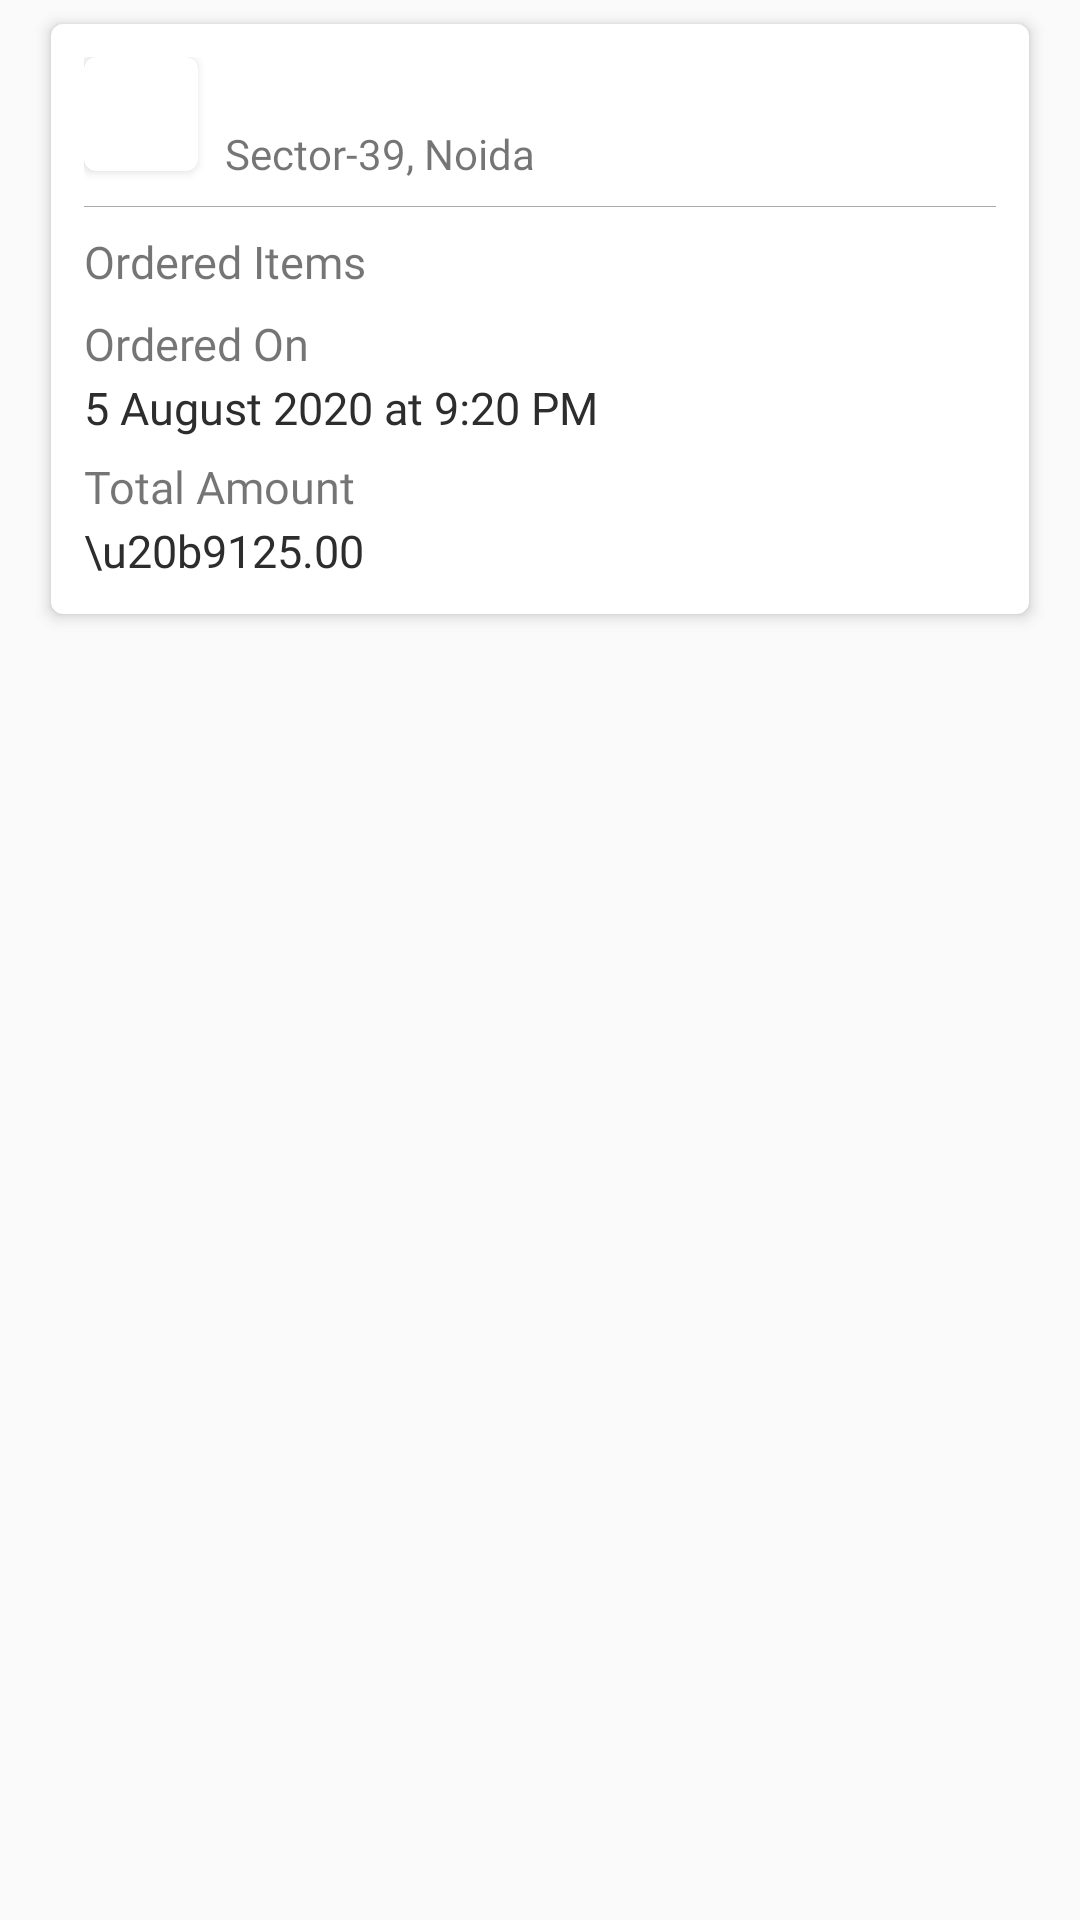

Here is an Android app screen rendered from its layout file. Give the layout XML and the strings, colors and styles it references.
<!-- AndroidManifest.xml: application theme AppTheme -->
<!-- res/layout/ordered_items_layout.xml -->
<?xml version="1.0" encoding="utf-8"?>
<RelativeLayout
    xmlns:android="http://schemas.android.com/apk/res/android"
    android:layout_width="match_parent"
    android:layout_height="wrap_content"
    xmlns:app="http://schemas.android.com/apk/res-auto">

    <androidx.cardview.widget.CardView
        android:layout_width="match_parent"
        android:layout_height="wrap_content"
        android:background="@color/white"
        app:cardElevation="3dp"
        app:cardCornerRadius="4dp"
        android:layout_marginTop="8dp"
        android:layout_marginBottom="8dp"
        android:layout_marginStart="17dp"
        android:layout_marginEnd="17dp">

        <RelativeLayout
            android:layout_width="match_parent"
            android:layout_height="match_parent"
            android:padding="11dp">

            <androidx.cardview.widget.CardView
                android:layout_width="38dp"
                android:layout_height="38dp"
                android:id="@+id/imageContainer"
                android:layout_marginEnd="9dp"
                app:cardCornerRadius="4dp">

                <ImageView
                    android:id="@+id/orderedResImage"
                    android:layout_width="38dp"
                    android:layout_height="38dp"
                    android:scaleType="centerCrop"/>

            </androidx.cardview.widget.CardView>

            <TextView
                android:id="@+id/orderedResName"
                android:layout_width="wrap_content"
                android:layout_height="wrap_content"
                android:fontFamily="@font/open_sans_semibold"
                android:textColor="@color/colorAccent"
                android:textSize="17sp"
                android:layout_toEndOf="@+id/imageContainer"/>

            <TextView
                android:id="@+id/orderedResAddress"
                android:layout_width="wrap_content"
                android:layout_height="wrap_content"
                android:layout_below="@+id/orderedResName"
                android:fontFamily="@font/open_sans"
                android:textColor="@color/grey"
                android:text="Sector-39, Noida"
                android:layout_toEndOf="@+id/imageContainer"/>

            <View
                android:id="@+id/divider"
                android:layout_width="match_parent"
                android:layout_height="0.2dp"
                android:background="@android:color/darker_gray"
                android:layout_below="@+id/orderedResAddress"
                android:layout_marginTop="8dp"
                android:layout_marginBottom="8dp"/>

            <TextView
                android:id="@+id/orderedItemsText"
                android:layout_width="wrap_content"
                android:layout_height="wrap_content"
                android:layout_below="@+id/divider"
                android:text="Ordered Items"
                android:fontFamily="@font/open_sans"
                android:textSize="15sp"
                android:textColor="@color/grey"/>

            <LinearLayout
                android:layout_width="match_parent"
                android:layout_height="wrap_content"
                android:id="@+id/orderedItemsLayout"
                android:layout_below="@id/orderedItemsText"
                android:layout_marginTop="1dp"
                android:orientation="vertical">

            </LinearLayout>

            <TextView
                android:id="@+id/orderedDateText"
                android:layout_width="wrap_content"
                android:layout_height="wrap_content"
                android:text="Ordered On"
                android:layout_below="@+id/orderedItemsLayout"
                android:layout_marginTop="6dp"
                android:fontFamily="@font/open_sans"
                android:textColor="@color/grey"
                android:textSize="15sp"/>

            <TextView
                android:id="@+id/orderedTimeStamp"
                android:layout_width="wrap_content"
                android:layout_height="wrap_content"
                android:text="5 August 2020 at 9:20 PM"
                android:layout_below="@+id/orderedDateText"
                android:layout_marginTop="1dp"
                android:fontFamily="@font/open_sans"
                android:textColor="@color/colorAccent"
                android:textSize="15sp"/>

            <TextView
                android:id="@+id/orderedItemAmountText"
                android:layout_width="wrap_content"
                android:layout_height="wrap_content"
                android:text="Total Amount"
                android:layout_below="@+id/orderedTimeStamp"
                android:layout_marginTop="6dp"
                android:fontFamily="@font/open_sans"
                android:textColor="@color/grey"
                android:textSize="15sp"/>

            <TextView
                android:id="@+id/orderedAmount"
                android:layout_width="wrap_content"
                android:layout_height="wrap_content"
                android:text="\u20b9125.00"
                android:layout_below="@+id/orderedItemAmountText"
                android:layout_marginTop="1dp"
                android:fontFamily="@font/open_sans"
                android:textColor="@color/colorAccent"
                android:textSize="15sp"/>

        </RelativeLayout>

    </androidx.cardview.widget.CardView>

</RelativeLayout>
<!-- resources referenced by this layout -->
<resources>
  <color name="colorAccent">#2D2D2D</color>
  <color name="white">#ffffff</color>
  <style name="AppTheme" parent="Theme.AppCompat.Light.NoActionBar">
          
          <item name="colorPrimary">@color/colorPrimary</item>
          <item name="colorPrimaryDark">@color/colorPrimaryDark</item>
          <item name="colorAccent">@color/colorAccent</item>
      </style>
  <color name="colorPrimary">#FF1744</color>
  <color name="colorPrimaryDark">#FF1744</color>
</resources>
